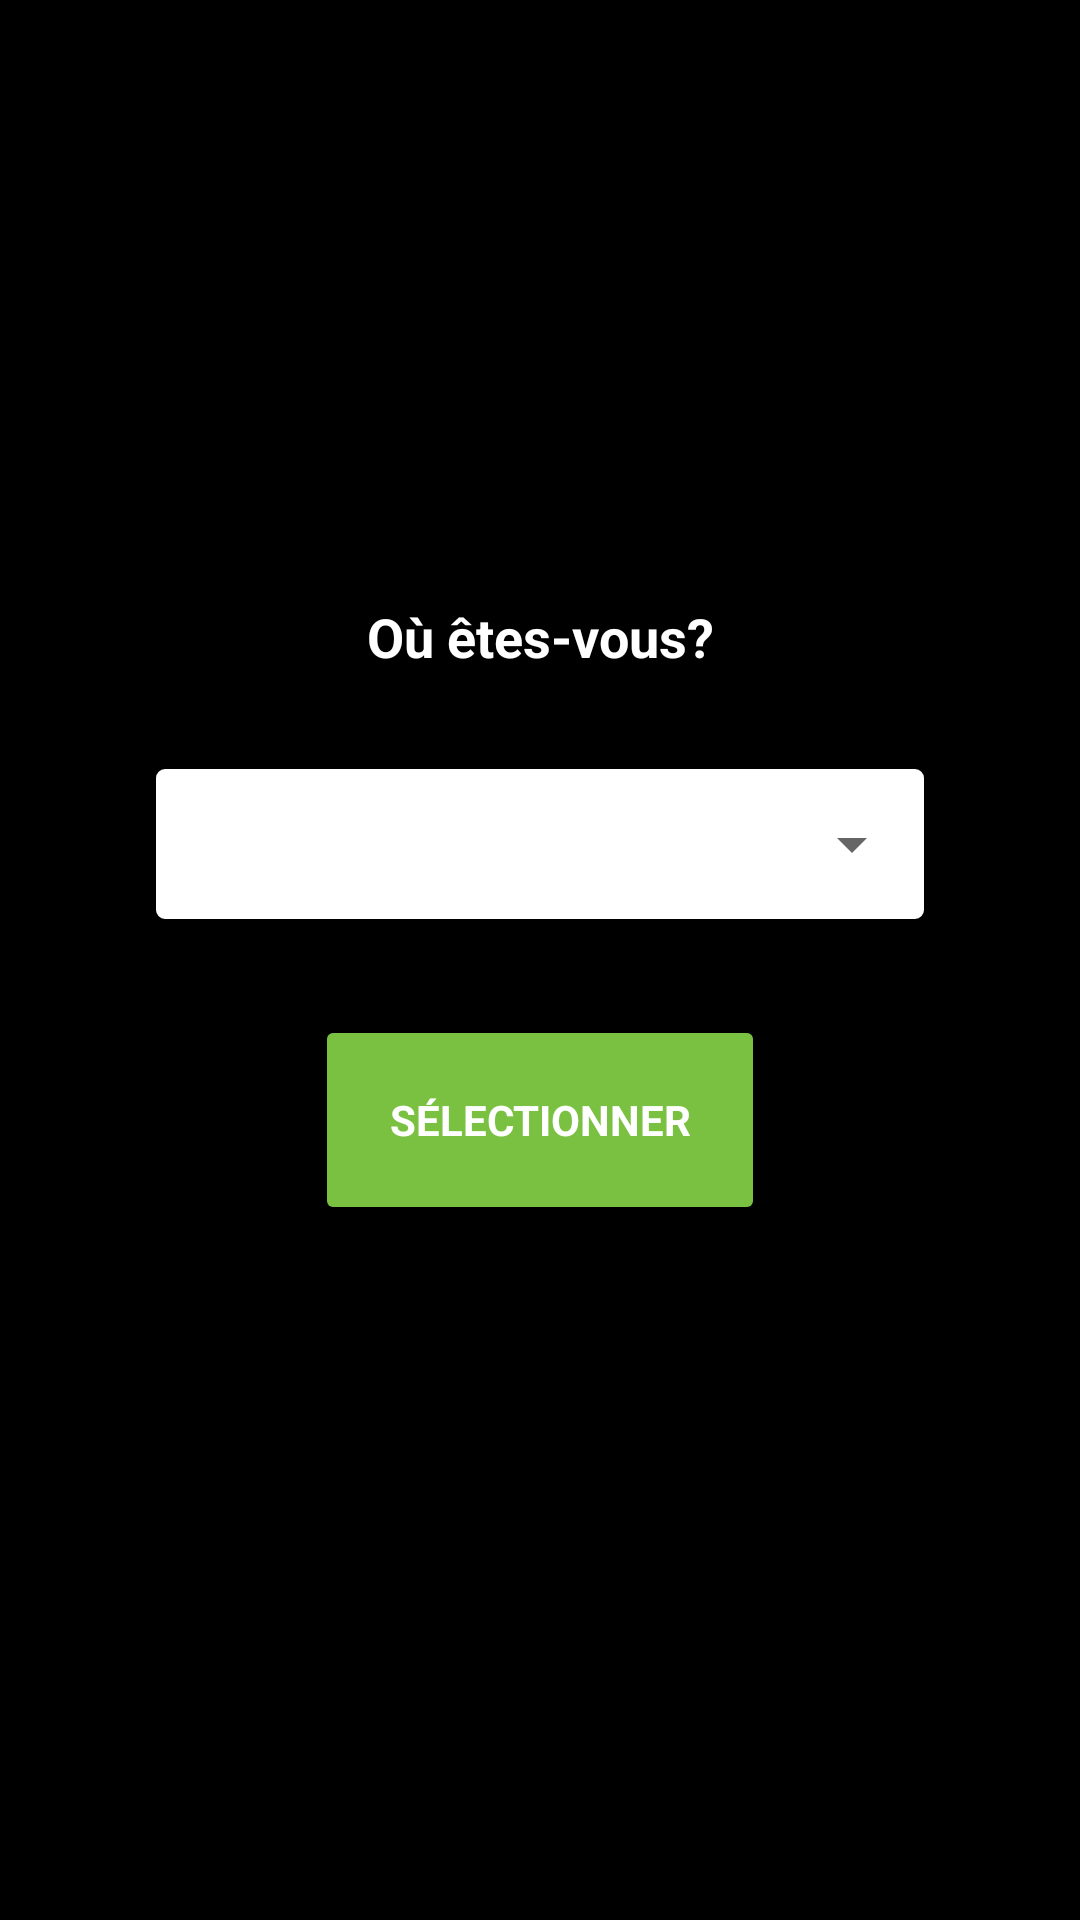

Here is an Android app screen rendered from its layout file. Give the layout XML and the strings, colors and styles it references.
<!-- AndroidManifest.xml: application theme Theme.Orienteur -->
<!-- res/layout/activity_local_selection.xml -->
<?xml version="1.0" encoding="utf-8"?>
<androidx.constraintlayout.widget.ConstraintLayout xmlns:android="http://schemas.android.com/apk/res/android"
    xmlns:app="http://schemas.android.com/apk/res-auto"
    xmlns:tools="http://schemas.android.com/tools"
    android:layout_width="match_parent"
    android:layout_height="match_parent"
    android:background="@color/black"
    tools:context=".LocalSelectionActivity">

    <TextView
        android:id="@+id/selectLocalText"
        android:layout_width="0dp"
        android:layout_height="wrap_content"
        android:layout_marginTop="200dp"
        android:fontFamily="sans-serif"
        android:textColor="@color/white"
        android:textStyle="bold"
        android:text="Où êtes-vous?"
        android:textAlignment="center"
        android:textSize="18sp"
        app:layout_constraintEnd_toEndOf="parent"
        app:layout_constraintStart_toStartOf="parent"
        app:layout_constraintTop_toTopOf="parent" />

    <FrameLayout
        android:id="@+id/spinnerContainer"
        android:layout_width="0dp"
        android:layout_height="wrap_content"
        android:background="@drawable/spinner_border"
        app:layout_constraintTop_toBottomOf="@id/selectLocalText"
        app:layout_constraintStart_toStartOf="parent"
        app:layout_constraintEnd_toEndOf="parent"
        android:padding="2dp"
        android:layout_marginTop="30dp"
        android:layout_marginStart="50dp"
        android:layout_marginEnd="50dp">

        <Spinner
            android:id="@+id/localSpinner"
            android:layout_width="match_parent"
            android:layout_height="50dp" />
    </FrameLayout>

    <Button
        android:id="@+id/selectLocalButton"
        android:layout_width="150dp"
        android:layout_height="70dp"
        android:layout_marginTop="30dp"
        android:backgroundTint="@color/purple_200"
        android:textColor="@color/white"
        android:elevation="4dp"
        android:stateListAnimator="@null"
        android:padding="16dp"
        android:fontFamily="sans-serif"
        android:textStyle="bold"
        android:text="Sélectionner"
        app:cornerRadius="50dp"
        app:layout_constraintEnd_toEndOf="parent"
        app:layout_constraintStart_toStartOf="parent"
        app:layout_constraintTop_toBottomOf="@id/spinnerContainer" />

</androidx.constraintlayout.widget.ConstraintLayout>
<!-- resources referenced by this layout -->
<resources>
  <color name="black">#FF000000</color>
  <color name="purple_200">#7AC142</color>
  <color name="white">#FFFFFFFF</color>
  <!-- drawable spinner_border (drawable) -->
  <?xml version="1.0" encoding="utf-8"?>
  <shape xmlns:android="http://schemas.android.com/apk/res/android">
      <solid android:color="#FFFFFF"/> 
      <stroke
          android:width="2dp"
          android:color="#000000"/> 
      <corners android:radius="4dp"/> 
  </shape>
  <style name="Theme.Orienteur" parent="Theme.MaterialComponents.DayNight.DarkActionBar">
          
          <item name="colorPrimary">@color/purple_500</item>
          <item name="colorPrimaryVariant">@color/purple_700</item>
          <item name="colorOnPrimary">@color/white</item>
          
          <item name="colorSecondary">@color/teal_200</item>
          <item name="colorSecondaryVariant">@color/teal_700</item>
          <item name="colorOnSecondary">@color/black</item>
          
          <item name="android:statusBarColor">?attr/colorPrimaryVariant</item>
          
      </style>
  <color name="purple_500">#007049</color>
  <color name="purple_700">#007049</color>
  <color name="teal_200">#FFC107</color>
  <color name="teal_700">#FFA000</color>
</resources>
